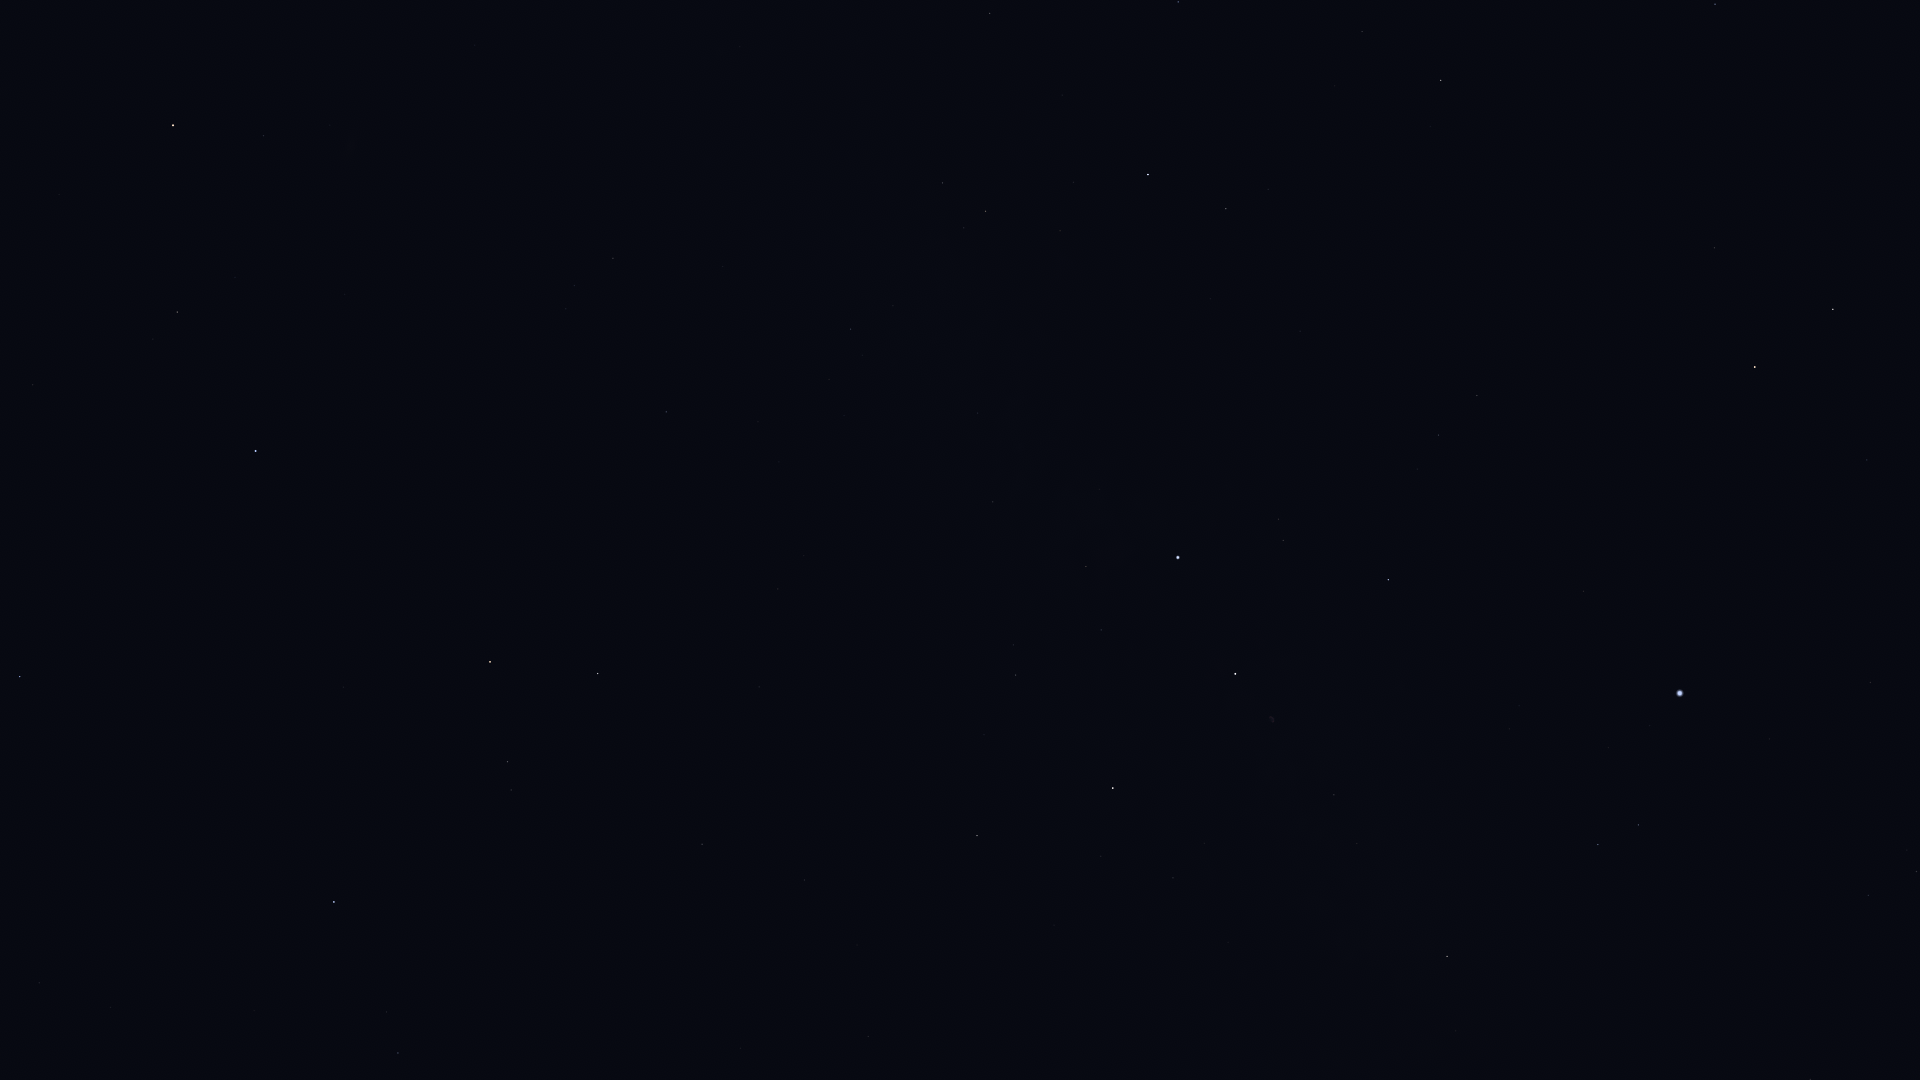

Source data for this figure (header and first rows):
Star_ID, Name, X, Y
677, Alpheratz, 256, 451
1067, Algenib, 20, 677
3092, HIP 3092, 177, 312
3881, HIP 3881, 330, 125
4436, HIP 4436, 264, 136
4889, HIP 4889, 120, 207
5447, Mirach, 173, 125
83608, Alrakis, 1883, 218
83895, Aldhibah, 1715, 4
85670, Rastaban, 1833, 309
86414, HIP 86414, 1867, 460
86782, Alruba, 1774, 299
87585, Grumium, 1715, 248
87808, HIP 87808, 1871, 682
87833, Eltanin, 1755, 367
87933, HIP 87933, 1917, 871
88794, HIP 88794, 1869, 895
90344, Fafnir, 1554, 98
91262, Vega, 1680, 693
91852, Xihe, 1659, 748
92420, Sheliak, 1639, 825
92791, HIP 92791, 1609, 748
93194, Sulafat, 1598, 845
94376, Altais, 1441, 80
94481, Aladfar, 1519, 706
95771, Anser, 1456, 1031
95853, HIP 95853, 1439, 435
95947, Albireo, 1447, 956
96100, Alsafi, 1394, 42
97165, Fawaris, 1388, 580
98110, HIP 98110, 1334, 795
98543, HIP 98543, 1298, 952
100453, Sadr, 1235, 674
102098, Deneb, 1178, 557
102488, Aljanah, 1113, 788
105199, Alderamin, 1148, 175
106032, Alfirk, 1178, 2
107136, Azelfafage, 1007, 382
107310, HIP 107310, 831, 819
107354, HIP 107354, 805, 880
108917, Kurhah, 1062, 95
109176, HIP 109176, 702, 844
109352, HIP 109352, 762, 689
109492, HIP 109492, 986, 211
109937, HIP 109937, 778, 589
110538, HIP 110538, 893, 306
110609, HIP 110609, 863, 355
111022, HIP 111022, 829, 379
111104, HIP 111104, 779, 462
111169, HIP 111169, 851, 329
112029, Homam, 398, 1053
112158, Matar, 598, 674
112724, HIP 112724, 990, 13
112748, Sadalbari, 508, 762
113881, Scheat, 490, 662
113963, Markab, 334, 902
115227, HIP 115227, 137, 1052
115250, Salm, 368, 695
115623, Alkarab, 344, 687
115830, HIP 115830, 111, 1007
... 2 more rows
